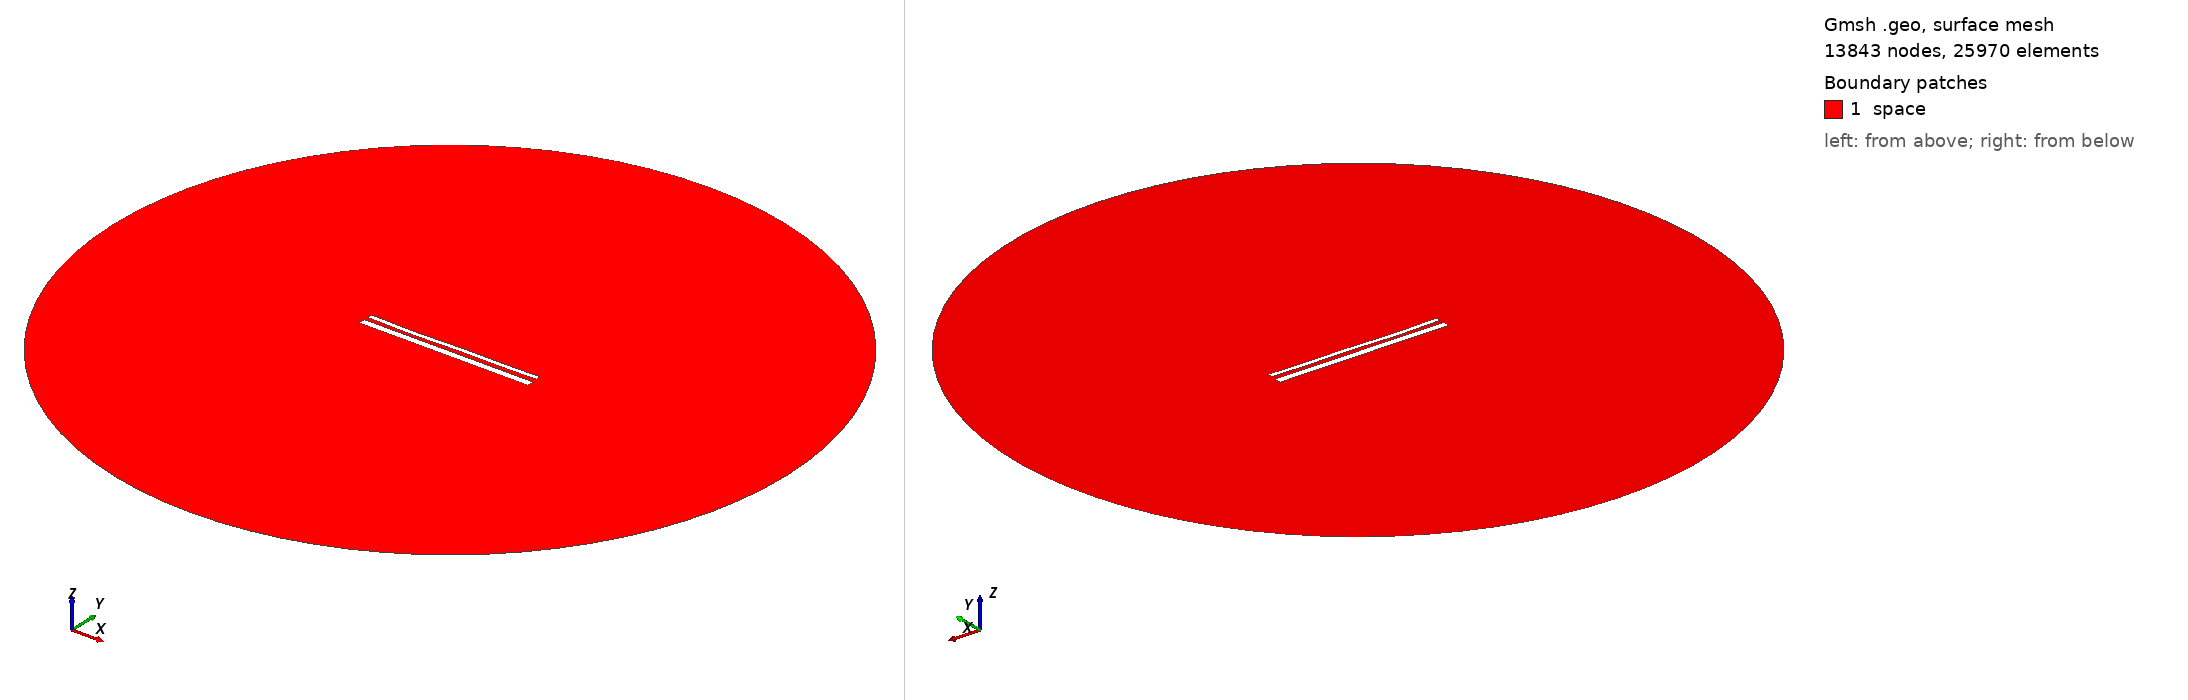

Gmsh geometry script, surface-meshed: 13843 nodes, 25970 surface elements. Boundary patches (legend numbers): 1 space. Left view from above one corner, right view from below the opposite corner. Legend entries are the model's physical surfaces. The drawing asked Gmsh for element sizes between 1% and 20% of the model's largest extent; the script's own settings can give other sizes.

=== 14751.geo (drawn) ===
//---------------------------------------
// Geometry kernel
//---------------------------------------

SetFactory("OpenCASCADE");



//---------------------------------------
// Parameters of the geometry
//---------------------------------------

// Overetch of the upper plate
overetch = 0.5;

// Distance between the plates
distance = 2.25;

// Discretization over the x axis (for the deformation)
nx = 50; 

// Length of the plate
L = 100 - overetch; 

// Number of modes
n = 4; 

// 1st mode coefficient
coeff(1) = 0.07499999999999998;
beta(1) = 0.596864 * 3.1415926535 / L;

// 2nd mode coefficient
coeff(2) = -0.15;
beta(2) = 1.49418 * 3.1415926535 / L;

// 3rd mode coefficient
coeff(3) = -0.15;
beta(3) = 2.50025 * 3.1415926535 / L;

// 4th mode coefficient
coeff(4) = -0.15;
beta(4) = 3.49999 * 3.1415926535 / L;



//---------------------------------------
// Upper plate (deformed rectangle)
//---------------------------------------

// Coordiantes of the upper plate
xmin = -50;
xmax = 50 - overetch;

// Height of the upper plate
yheight = 4 - 2 * overetch;

// Indexes of the points
UpperID[] = {};
LowerID[] = {};
LeftID[] = {};
RightID[] = {};

// Point index
p = 1;

// Horizontal edges
For i In {1:nx}
    x = xmin + (i-1)*(xmax - xmin)/(nx-1);

    y_bottom = distance / 2 + overetch;
    For j In {1:n}
        C = (Cosh(beta(j)*L) + Cos(beta(j)*L)) / (Sinh(beta(j)*L) + Sin(beta(j)*L));
        y_bottom  = y_bottom + coeff(j) * (Cosh(beta(j)*(x+50)) - Cos(beta(j)*(x+50)) - C * (Sinh(beta(j)*(x+50)) - Sin(beta(j)*(x+50))));
    EndFor

    y_top = y_bottom + yheight;

    Point(p) = {x, y_top, 0, 1.0};
    UpperID[i] = p;
    p = p + 1;

    Point(p) = {x, y_bottom, 0, 1.0};
    LowerID[i] = p;
    p = p + 1;
EndFor

// Create point lists
UpperPts[] = {}; LowerPts[] = {};
For i In {1:nx}
  UpperPts[] += {UpperID[i]};
  LowerPts[] += {LowerID[i]};
EndFor

// Build splines
Spline(1) = {UpperPts[]};
Spline(2) = {LowerPts[]};
Line(3) = {LowerPts[nx-1], UpperPts[nx-1]};
Line(4) = {LowerPts[0], UpperPts[0]};

// Build the plane surface
Curve Loop(1) = {2, 3, -1, -4};
Plane Surface(1) = {1};



//---------------------------------------
// Lower plate (rectangle)
//---------------------------------------

// Vertices
Point(1001) = {-50, -1, 0, 1.0};
Point(1002) = { 50, -1, 0, 1.0};
Point(1003) = { 50,  -5, 0, 1.0};
Point(1004) = {-50,  -5, 0, 1.0};

// Edges
Line(5) = {1001, 1002};
Line(6) = {1002, 1003};
Line(7) = {1003, 1004};
Line(8) = {1004, 1001};

// Plane surface
Line Loop(2) = {5, 6, 7, 8};
Plane Surface(2) = {2}; 



//---------------------------------------
// Outer (fictious) boundary
//---------------------------------------

// Points
Point(1005) = {0, 0, 0};       // Center
Point(1006) = {200, 0, 0};     // Start point
Point(1007) = {0, 200, 0};     // 90 degrees
Point(1008) = {-200, 0, 0};    // 180 degrees
Point(1009) = {0, -200, 0};    // 270 degrees

// Circle arcs (each needs start, center, end)
Circle(9) = {1006, 1005, 1007};
Circle(10) = {1007, 1005, 1008};
Circle(11) = {1008, 1005, 1009};
Circle(12) = {1009, 1005, 1006};

// Plane surface for the entire domain
Curve Loop(3) = {9, 10, 11, 12};
Surface(3) = {3};

// Subtract the plates from the whole domain to obtain the actual domain where we want to solve the equations
BooleanDifference{ Surface{3}; Delete; }{ Surface{1}; Surface{2}; Delete; }




//---------------------------------------
// Transfinite Lines/Curves
//---------------------------------------

// Set the number of points on the boundaries
r = 7;

// Plates
Transfinite Curve {1, 2} = 50*r Using Progression 1;
Transfinite Curve {3, 4} = 2*r Using Progression 1;
Transfinite Line {5, 7} = 50*r Using Progression 1;
Transfinite Line {6, 8} = 2*r Using Progression 1;

// Outer boundary
Transfinite Line {9, 10, 11, 12} = 20 Using Progression 1;



//---------------------------------------
// Physical groups
//---------------------------------------                

// Physical curves (boundaries)
Physical Line("force_segment", 10) = {2};
Physical Line("upper_plate", 11) = {1, 3, 4};
Physical Line("lower_plate", 12) = {5, 6, 7, 8};
Physical Line("boundary", 20) = {9, 10, 11, 12};

// Physical Surfaces
Physical Surface("space", 30) = {3};



//---------------------------------------
// 6. Generate the Mesh
//---------------------------------------

// 2D mesh generation
Mesh 2;
